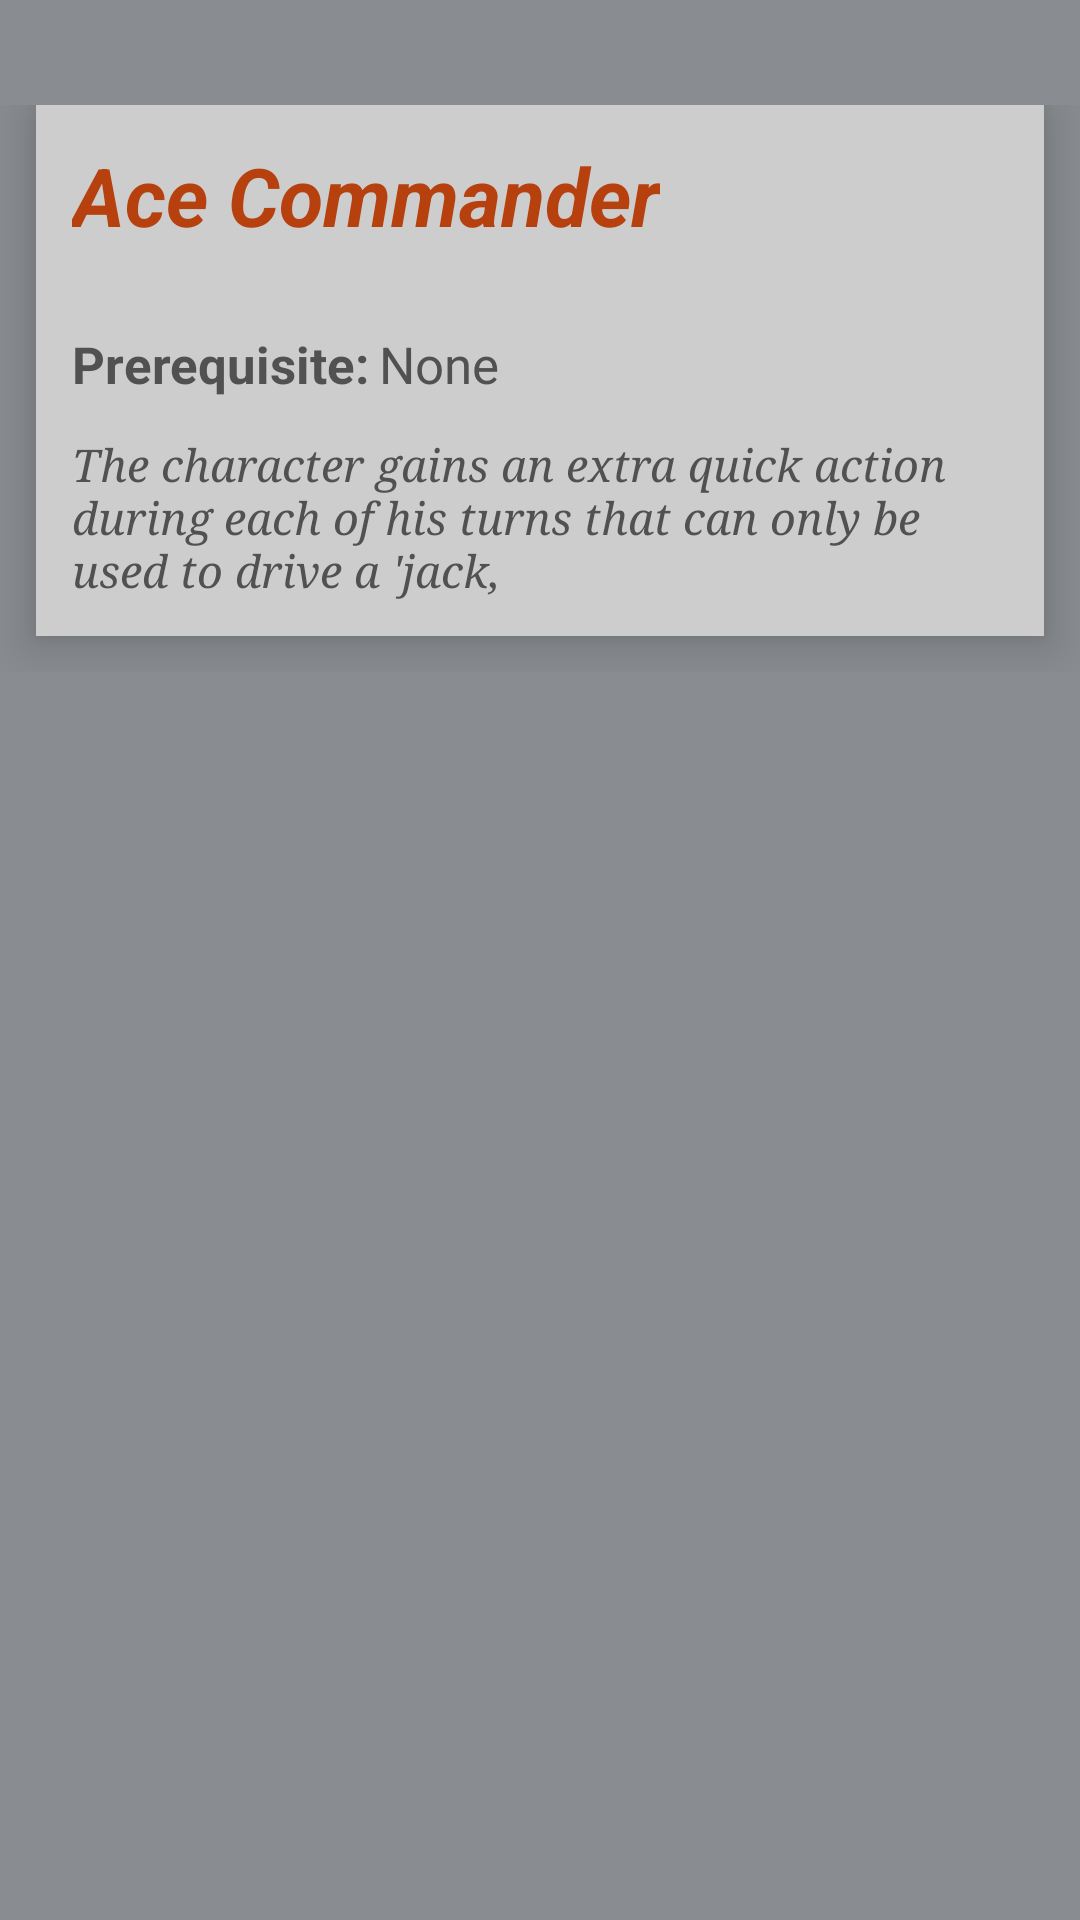

The Android layout XML behind this screen, and the referenced resources:
<!-- AndroidManifest.xml: application theme AppTheme -->
<!-- res/layout/fragment_ability_info.xml -->
<?xml version="1.0" encoding="utf-8"?>
<ScrollView xmlns:android="http://schemas.android.com/apk/res/android"
    android:orientation="vertical" android:layout_width="match_parent"
    android:layout_height="match_parent"
    android:paddingTop="35dp"
    android:weightSum="1"
    android:background="#898C90">

    <LinearLayout
        android:layout_width="match_parent"
        android:layout_height="wrap_content">

    <LinearLayout
        android:orientation="vertical"
        android:layout_width="match_parent"
        android:layout_height="wrap_content"
        android:background="#ffcdcdcd"
        android:layout_marginLeft="12dp"
        android:layout_marginRight="12dp"
        android:layout_marginBottom="12dp"
        android:elevation="10dp">

        <TextView
            android:layout_width="wrap_content"
            android:layout_height="wrap_content"
            android:text="Ace Commander"
            android:singleLine="false"
            android:textSize="27sp"
            android:textStyle="bold|italic"
            android:textColor="#B7410E"
            android:id="@+id/abilityTitle"
            android:gravity="center_horizontal"
            android:layout_marginBottom="27dp"
            android:layout_marginTop="12dp"
            android:layout_marginLeft="12dp"
            android:layout_marginRight="12dp"/>

        <LinearLayout
            android:orientation="horizontal"
            android:layout_width="fill_parent"
            android:layout_height="wrap_content">

            <TextView
                android:layout_width="wrap_content"
                android:layout_height="wrap_content"
                android:text="Prerequisite:"
                android:singleLine="false"
                android:textStyle="bold"
                android:textSize="17sp"
                android:layout_marginLeft="12dp"
                android:textColor="#515151" />

            <TextView
                android:layout_width="wrap_content"
                android:layout_height="wrap_content"
                android:text="None"
                android:id="@+id/prerequisiteView"
                android:textSize="17sp"
                android:layout_marginLeft="3dp"
                android:textColor="#515151" />
        </LinearLayout>

        <TextView
            android:layout_width="wrap_content"
            android:layout_height="wrap_content"
            android:textSize="15sp"
            android:id="@+id/abilityDescriptionView"
            android:textStyle="italic"
            android:typeface="serif"
            android:text="The character gains an extra quick action during each of his turns that can only be used to drive a &apos;jack,"
            android:layout_margin="12dp"
            android:textColor="#515151" />

    </LinearLayout>

    </LinearLayout>

</ScrollView>
<!-- resources referenced by this layout -->
<resources>
  <style name="AppTheme" parent="Theme.AppCompat">
          
          <item name="colorPrimary">#B7410E</item>
          <item name="android:colorPrimaryDark">#CF5300</item>
  
      </style>
</resources>
